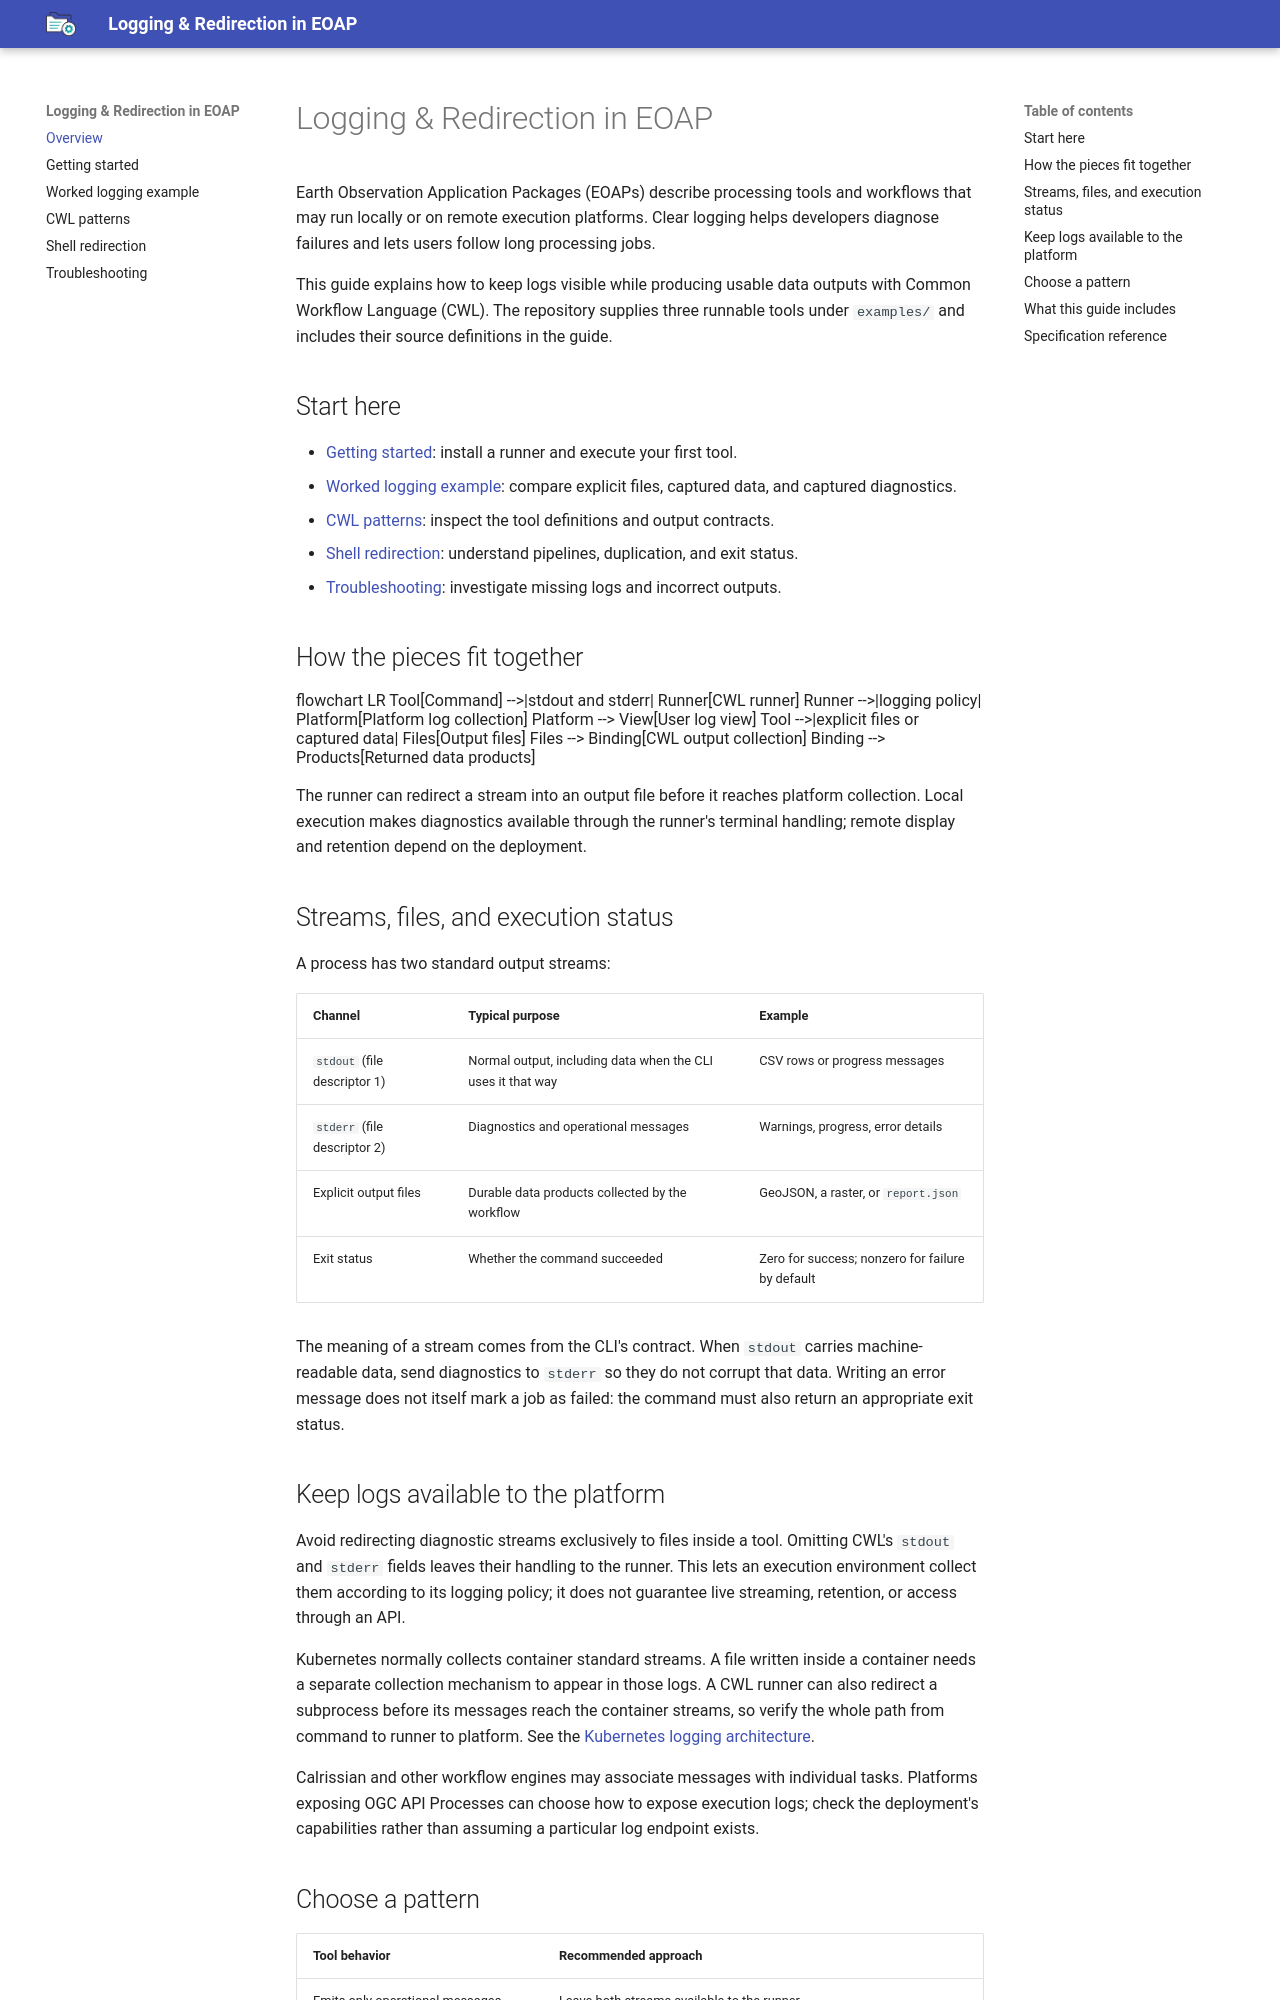

repository: eoap/logging-and-redirection · page: index.html · generator: mkdocs

# Logging & Redirection in EOAP

Earth Observation Application Packages (EOAPs) describe processing tools and workflows that may run locally or on remote execution platforms. Clear logging helps developers diagnose failures and lets users follow long processing jobs.

This guide explains how to keep logs visible while producing usable data outputs with Common Workflow Language (CWL). The repository supplies three runnable tools under `examples/` and includes their source definitions in the guide.

## Start here

- [Getting started](getting-started.md): install a runner and execute your first tool.
- [Worked logging example](logging-example.md): compare explicit files, captured data, and captured diagnostics.
- [CWL patterns](cwl-patterns.md): inspect the tool definitions and output contracts.
- [Shell redirection](shell-redirection.md): understand pipelines, duplication, and exit status.
- [Troubleshooting](troubleshooting.md): investigate missing logs and incorrect outputs.

## How the pieces fit together

```mermaid
flowchart LR
    Tool[Command] -->|stdout and stderr| Runner[CWL runner]
    Runner -->|logging policy| Platform[Platform log collection]
    Platform --> View[User log view]
    Tool -->|explicit files or captured data| Files[Output files]
    Files --> Binding[CWL output collection]
    Binding --> Products[Returned data products]
```

The runner can redirect a stream into an output file before it reaches platform collection. Local execution makes diagnostics available through the runner's terminal handling; remote display and retention depend on the deployment.

## Streams, files, and execution status

A process has two standard output streams:

| Channel | Typical purpose | Example |
| --- | --- | --- |
| `stdout` (file descriptor 1) | Normal output, including data when the CLI uses it that way | CSV rows or progress messages |
| `stderr` (file descriptor 2) | Diagnostics and operational messages | Warnings, progress, error details |
| Explicit output files | Durable data products collected by the workflow | GeoJSON, a raster, or `report.json` |
| Exit status | Whether the command succeeded | Zero for success; nonzero for failure by default |

The meaning of a stream comes from the CLI's contract. When `stdout` carries machine-readable data, send diagnostics to `stderr` so they do not corrupt that data. Writing an error message does not itself mark a job as failed: the command must also return an appropriate exit status.

## Keep logs available to the platform

Avoid redirecting diagnostic streams exclusively to files inside a tool. Omitting CWL's `stdout` and `stderr` fields leaves their handling to the runner. This lets an execution environment collect them according to its logging policy; it does not guarantee live streaming, retention, or access through an API.

Kubernetes normally collects container standard streams. A file written inside a container needs a separate collection mechanism to appear in those logs. A CWL runner can also redirect a subprocess before its messages reach the container streams, so verify the whole path from command to runner to platform. See the [Kubernetes logging architecture](https://kubernetes.io/docs/concepts/cluster-administration/logging/).

Calrissian and other workflow engines may associate messages with individual tasks. Platforms exposing OGC API Processes can choose how to expose execution logs; check the deployment's capabilities rather than assuming a particular log endpoint exists.
